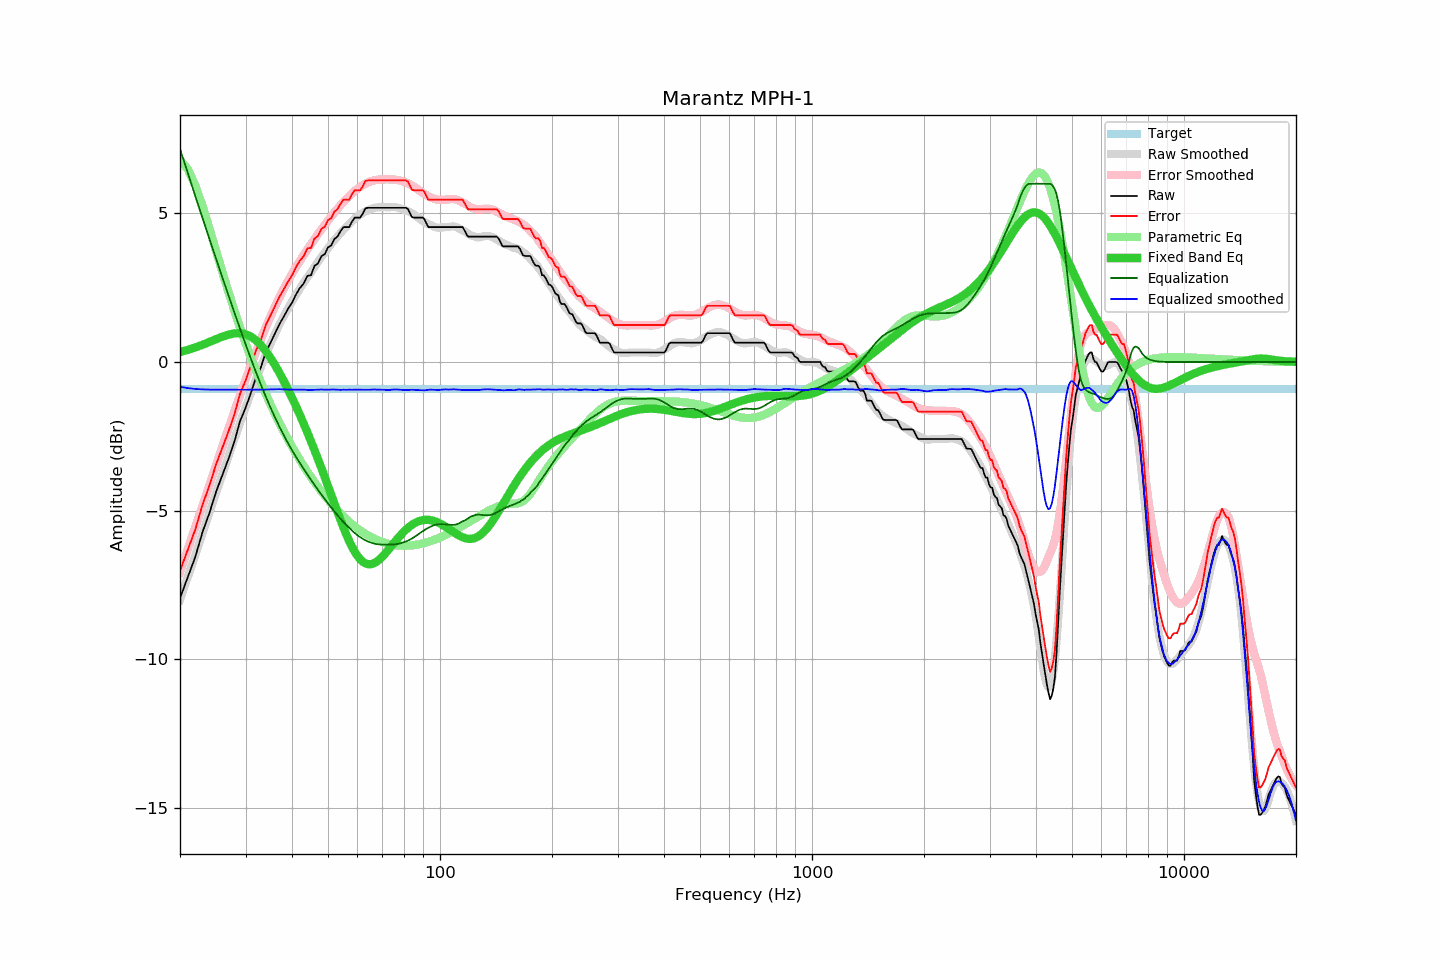

The table this chart was drawn from, first rows:
frequency, raw, error, smoothed, error_smoothed, equalization, parametric_eq, equalized_raw, equalized_smoothed, target
20, -7.95, -7.03, -8.01, -7.08, 7.18, 0.33, -0.77, -0.84, -0.92
21, -7.23, -6.31, -7.23, -6.30, 6.35, 0.41, -0.88, -0.88, -0.92
22, -6.55, -5.63, -6.48, -5.55, 5.58, 0.49, -0.97, -0.91, -0.92
23, -5.72, -4.80, -5.76, -4.83, 4.84, 0.58, -0.88, -0.92, -0.92
24, -5.08, -4.16, -5.07, -4.14, 4.14, 0.67, -0.94, -0.93, -0.92
25, -4.37, -3.45, -4.41, -3.48, 3.48, 0.77, -0.89, -0.93, -0.92
26, -3.80, -2.88, -3.77, -2.84, 2.84, 0.85, -0.96, -0.93, -0.92
27, -3.26, -2.34, -3.17, -2.24, 2.24, 0.92, -1.02, -0.93, -0.92
28, -2.69, -1.77, -2.60, -1.67, 1.67, 0.96, -1.02, -0.93, -0.92
29, -1.99, -1.07, -2.05, -1.12, 1.12, 0.97, -0.87, -0.93, -0.92
30, -1.55, -0.63, -1.53, -0.60, 0.60, 0.94, -0.95, -0.93, -0.92
31, -1.05, -0.13, -1.04, -0.12, 0.12, 0.86, -0.93, -0.93, -0.92
32, -0.53, 0.39, -0.59, 0.34, -0.34, 0.73, -0.87, -0.93, -0.92
33, -0.18, 0.74, -0.17, 0.77, -0.77, 0.57, -0.95, -0.93, -0.92
34, 0.32, 1.24, 0.23, 1.16, -1.16, 0.37, -0.84, -0.93, -0.92
35, 0.64, 1.56, 0.60, 1.53, -1.53, 0.15, -0.89, -0.92, -0.92
36, 0.96, 1.88, 0.94, 1.86, -1.86, -0.10, -0.90, -0.92, -0.92
37, 1.27, 2.19, 1.26, 2.17, -2.17, -0.36, -0.90, -0.92, -0.92
38, 1.52, 2.44, 1.54, 2.46, -2.46, -0.64, -0.94, -0.92, -0.92
39, 1.78, 2.70, 1.80, 2.72, -2.72, -0.91, -0.94, -0.93, -0.92
40, 1.99, 2.91, 2.04, 2.97, -2.97, -1.20, -0.98, -0.93, -0.92
41, 2.27, 3.19, 2.26, 3.19, -3.19, -1.49, -0.92, -0.93, -0.92
42, 2.49, 3.41, 2.47, 3.40, -3.40, -1.78, -0.91, -0.93, -0.92
43, 2.64, 3.56, 2.67, 3.60, -3.60, -2.07, -0.96, -0.93, -0.92
44, 2.90, 3.82, 2.85, 3.79, -3.79, -2.37, -0.89, -0.94, -0.92
45, 2.92, 3.84, 3.02, 3.97, -3.97, -2.67, -1.05, -0.94, -0.92
46, 3.24, 4.16, 3.20, 4.14, -4.14, -2.97, -0.90, -0.94, -0.92
47, 3.32, 4.24, 3.38, 4.31, -4.31, -3.27, -0.99, -0.93, -0.92
48, 3.56, 4.48, 3.54, 4.46, -4.46, -3.57, -0.90, -0.93, -0.92
49, 3.63, 4.55, 3.69, 4.62, -4.62, -3.88, -0.99, -0.93, -0.92
50, 3.86, 4.78, 3.83, 4.76, -4.76, -4.18, -0.90, -0.93, -0.92
51, 3.92, 4.84, 3.97, 4.90, -4.90, -4.47, -0.98, -0.93, -0.92
52, 4.14, 5.06, 4.10, 5.03, -5.03, -4.76, -0.89, -0.93, -0.92
53, 4.22, 5.14, 4.22, 5.16, -5.16, -5.04, -0.94, -0.93, -0.92
54, 4.40, 5.32, 4.33, 5.27, -5.27, -5.31, -0.87, -0.94, -0.92
55, 4.54, 5.46, 4.45, 5.38, -5.38, -5.57, -0.84, -0.93, -0.92
56, 4.54, 5.46, 4.55, 5.49, -5.49, -5.81, -0.95, -0.94, -0.92
57, 4.54, 5.46, 4.65, 5.58, -5.58, -6.03, -1.04, -0.93, -0.92
58, 4.73, 5.65, 4.74, 5.67, -5.67, -6.22, -0.94, -0.93, -0.92
59, 4.86, 5.78, 4.83, 5.76, -5.76, -6.39, -0.90, -0.93, -0.92
60, 4.86, 5.78, 4.90, 5.83, -5.83, -6.53, -0.97, -0.93, -0.92
61, 4.86, 5.78, 4.96, 5.90, -5.90, -6.64, -1.04, -0.93, -0.92
62, 4.99, 5.91, 5.02, 5.95, -5.95, -6.72, -0.96, -0.93, -0.92
63, 5.17, 6.09, 5.07, 6.00, -6.00, -6.78, -0.83, -0.93, -0.92
64, 5.19, 6.11, 5.11, 6.04, -6.04, -6.80, -0.85, -0.94, -0.92
65, 5.19, 6.11, 5.14, 6.08, -6.08, -6.81, -0.89, -0.93, -0.92
66, 5.19, 6.11, 5.18, 6.10, -6.10, -6.79, -0.91, -0.93, -0.92
67, 5.19, 6.11, 5.20, 6.12, -6.12, -6.75, -0.93, -0.93, -0.92
68, 5.19, 6.11, 5.20, 6.13, -6.13, -6.70, -0.94, -0.93, -0.92
69, 5.19, 6.11, 5.21, 6.14, -6.14, -6.63, -0.95, -0.93, -0.92
70, 5.19, 6.11, 5.22, 6.15, -6.15, -6.55, -0.96, -0.93, -0.92
71, 5.19, 6.11, 5.21, 6.15, -6.15, -6.47, -0.96, -0.93, -0.92
72, 5.19, 6.11, 5.20, 6.15, -6.15, -6.38, -0.96, -0.95, -0.92
73, 5.19, 6.11, 5.20, 6.15, -6.15, -6.29, -0.96, -0.95, -0.92
74, 5.19, 6.11, 5.21, 6.14, -6.14, -6.20, -0.95, -0.93, -0.92
75, 5.19, 6.11, 5.21, 6.14, -6.14, -6.11, -0.95, -0.92, -0.92
76, 5.19, 6.11, 5.21, 6.13, -6.13, -6.02, -0.94, -0.92, -0.92
77, 5.19, 6.11, 5.20, 6.12, -6.12, -5.94, -0.93, -0.93, -0.92
78, 5.19, 6.11, 5.18, 6.11, -6.11, -5.86, -0.92, -0.93, -0.92
79, 5.19, 6.11, 5.15, 6.09, -6.09, -5.78, -0.90, -0.94, -0.92
... 553 more rows
